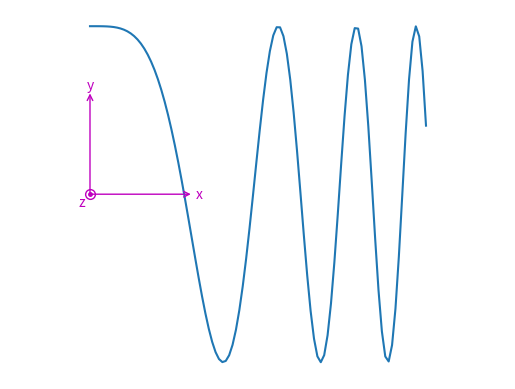

Write the Python code that produced this figure.
from matplotlib.pyplot import gcf, gca
from pylab import mean, array, norm, sqrt
from matplotlib.pyplot import rcParams

###################################
#
# PLOT FRAME
#
###################################

_plot_frame_default_style = dict(
    textcoords = 'data',
    xycoords = 'data',
    va = "center",
    ha = "center",
    arrowprops = dict( arrowstyle = "<-", shrinkB = 0, shrinkA = 0, patchA = 0 ),
    )

_default_origin_markers = [
        dict( marker = '.', ms = 5 ),
        dict( mfc = 'none', marker = 'o', ms = 7 )
        ]

def plot_frame( ax = None, center = ( 0., 0. ), arrow_length = 1., letters = ( 'x', 'y' ), color = 'k', origin_marker = None, z_offset = None, orientation = 1,**kwargs ) :

    '''
    Draws a two-dimensional reference frame.

    Arguments
    ---------
    ax : Matplotlib axes
        Axes on which to draw reference frame (optional)
    arrow_length : float or list
        Length of frame arrows
    color : str or tuple
        Axis names color
    center : tuple
        Position of origin
    letters : list
        Name of axis
    orientation : 1 or -1
        Left or right
    z_offset : float
        Distance of third label from origin (in points)
    origin_marker : list
        Markers denoting origin
    kwargs : dict
        Passed to matplotlib.annotate (overrides color argument)
    '''

    if ax is None :
        ax = gca()

    if z_offset is None :

        z_offset_to_fontsize_ratio = .6

        try :
            z_offset = z_offset_to_fontsize_ratio*kwargs['fontsize']
        except :
            z_offset = z_offset_to_fontsize_ratio*rcParams['font.size']

    annotate_kwargs = _plot_frame_default_style.copy()
    annotate_kwargs['arrowprops']['color'] = color
    annotate_kwargs['color'] = color
    annotate_kwargs.update( kwargs )

    try :
        arrow_length[0]
    except :
        arrow_length = 2*[ arrow_length ]

    if origin_marker is None :
        try :
            letters[2]
            origin_marker = _default_origin_markers
        except :
            origin_marker = []
    else :
        try :
            if origin_marker :
                origin_marker = _default_origin_markers
            else :
                origin_marker = []
        except :
            pass

    xy_start = [ center ]*2
    xy_end = [ ( center[0] + arrow_length[0], center[1]  ), ( center[0], center[1] + orientation*arrow_length[1] ) ]

    for i, letter in enumerate( letters ) :

        if i < 2 :
            ax.annotate( '', xy = xy_start[i], xytext = xy_end[i], **annotate_kwargs ) # arrow, two annotate calls for exact arrow length
            direction = array( xy_end[i] ) - array( xy_start[i] )
            direction /= norm( direction )
            xytext = direction*z_offset
            ghost_xy = xy_end[i]
        else :
            direction = - mean( array( xy_end ) - array( xy_start ), axis = 0 )
            direction /= norm( direction )
            xytext = sqrt(2)*direction*z_offset
            ghost_xy = center


        ghost_annotate_kwargs = annotate_kwargs.copy()
        ghost_annotate_kwargs.update( arrowprops = None, textcoords = 'offset points' )

        ax.annotate( letter, xy = ghost_xy, xytext = xytext, **ghost_annotate_kwargs ) # arrow label


    for marker_style in origin_marker :
        ax.plot( *center, color = color, **marker_style )


###################################
#
# try it out
#
###################################

if __name__ == '__main__' :

    from pylab import linspace, plot, axis, cos, show

    x = linspace(0,1,100)
    plot(x, .5*cos( 20*x**2 ))
    axis('equal')
    axis('off')
    plot_frame( arrow_length = .3, color = 'm', letters = ('x', 'y', 'z') )

    show()
